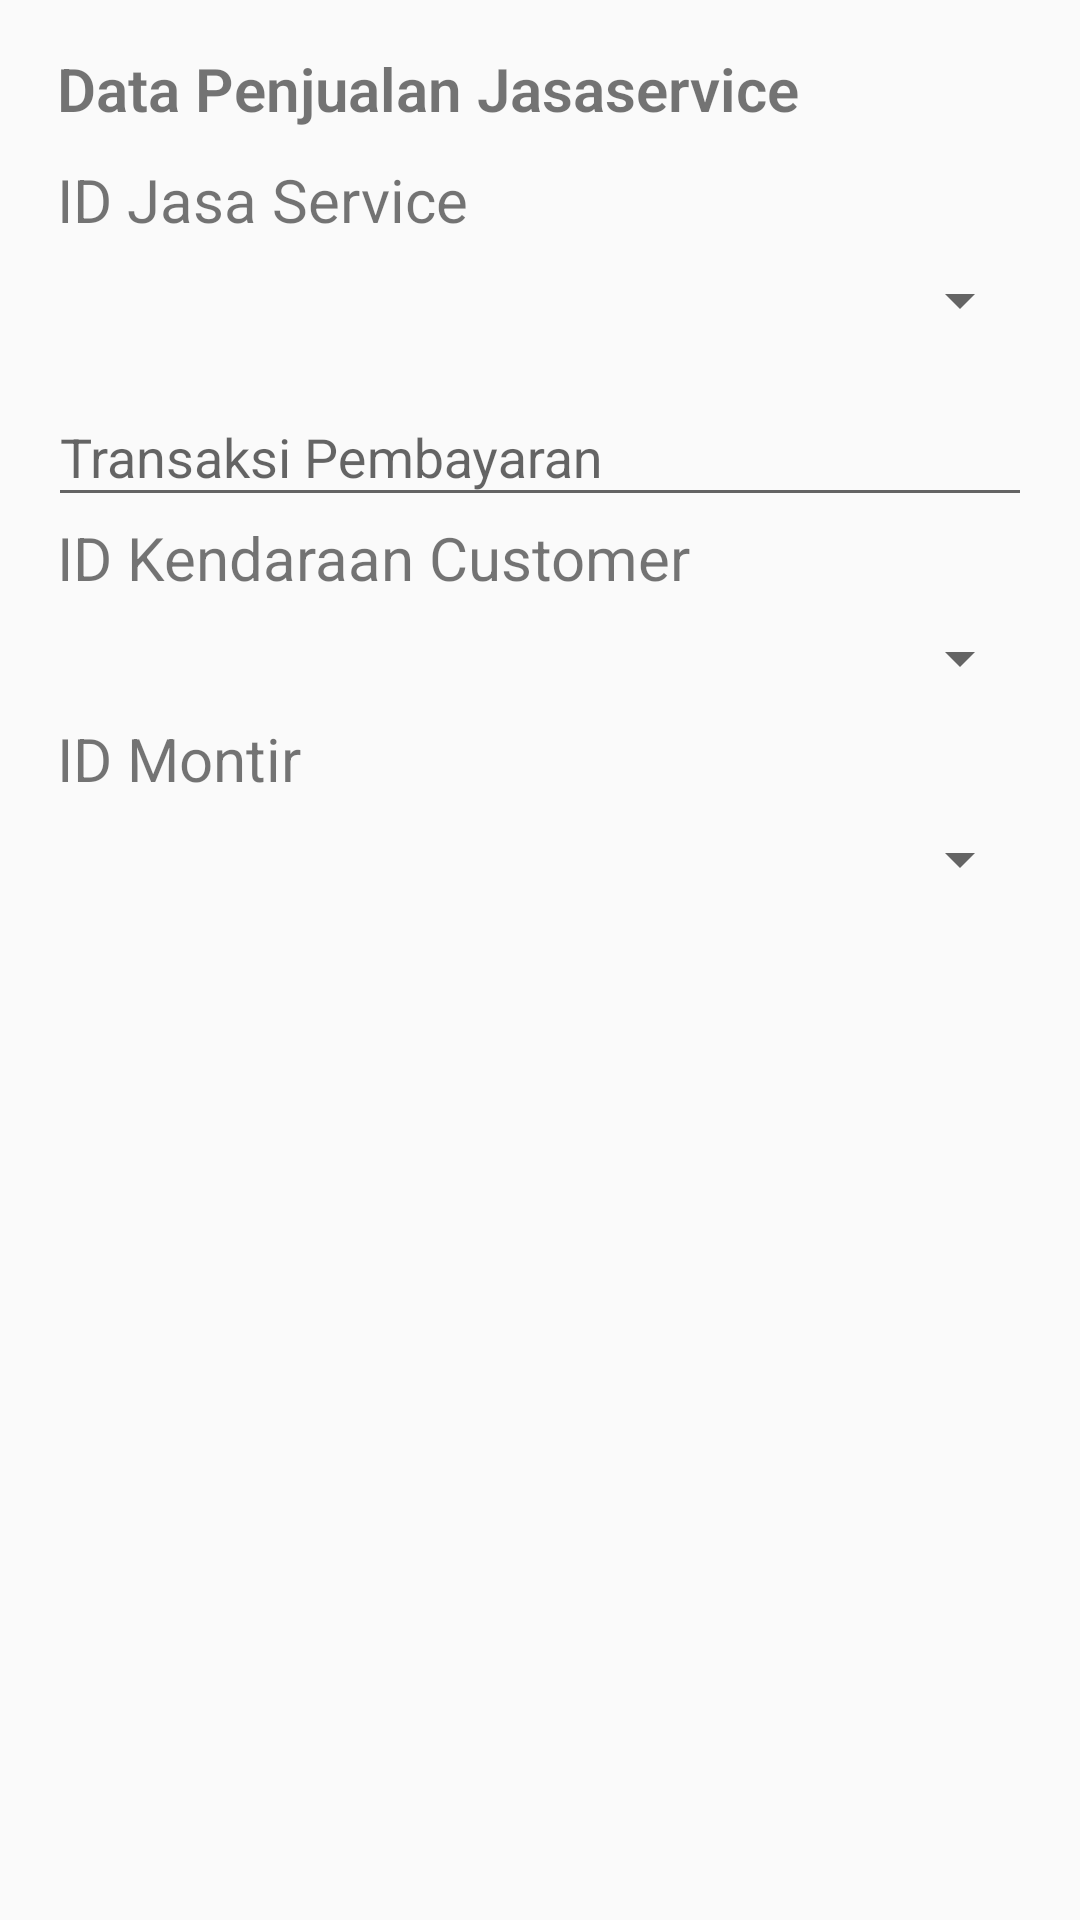

Layout XML and referenced resources for this Android screen:
<!-- AndroidManifest.xml: application theme AppTheme -->
<!-- res/layout/activity_penjualan_jasa_service__editor.xml -->
<?xml version="1.0" encoding="utf-8"?>
<android.support.constraint.ConstraintLayout
    xmlns:android="http://schemas.android.com/apk/res/android"
    xmlns:app="http://schemas.android.com/apk/res-auto"
    xmlns:tools="http://schemas.android.com/tools"
    android:layout_width="match_parent"
    android:layout_height="match_parent"
    tools:context=".view.PenjualanJasaService_Editor">

    <RelativeLayout
        android:layout_width="match_parent"
        android:layout_height="match_parent">

        <android.support.v7.widget.CardView
            android:id="@+id/layoutName"
            android:layout_width="match_parent"
            android:layout_height="wrap_content"
            app:cardCornerRadius="0dp"
            app:cardElevation="@dimen/cardview_default_elevation">
        </android.support.v7.widget.CardView>

        <LinearLayout
            android:layout_width="match_parent"
            android:layout_height="wrap_content"
            android:layout_margin="16dp"
            android:orientation="vertical">

            <TextView
                android:layout_width="wrap_content"
                android:layout_height="wrap_content"
                android:layout_marginBottom="10dp"
                android:layout_marginLeft="3dp"
                android:fontFamily="sans-serif-light"
                android:text="Data Penjualan Jasaservice"
                android:textSize="20sp"
                android:textStyle="bold" />

            <TextView
                android:text="ID Jasa Service"
                android:layout_marginLeft="3dp"
                android:textSize="20sp"
                android:fontFamily="sans-serif"
                android:layout_width="wrap_content"
                android:layout_height="wrap_content" />
            <Spinner
                android:id="@+id/spinnerJasaService"
                android:layout_width="match_parent"
                android:layout_height="40dp">
            </Spinner>

            <android.support.design.widget.TextInputLayout
                android:layout_width="match_parent"
                android:layout_height="wrap_content">
                <EditText
                    android:id="@+id/transaksi_pembayaran"
                    android:layout_width="match_parent"
                    android:layout_height="wrap_content"
                    android:fontFamily="sans-serif"
                    android:hint="Transaksi Pembayaran"
                    android:inputType="number|textCapWords"
                    />
            </android.support.design.widget.TextInputLayout>

            <TextView
                android:text="ID Transaksi Pembayaran"
                android:layout_marginLeft="3dp"
                android:textSize="20sp"
                android:fontFamily="sans-serif"
                android:layout_width="wrap_content"
                android:layout_height="wrap_content"
                android:visibility="gone"/>
            <Spinner
                android:id="@+id/spinnerTransaksiPembayaran"
                android:layout_width="match_parent"
                android:layout_height="40dp"
                android:visibility="gone">
            </Spinner>

            <TextView
                android:text="ID Kendaraan Customer"
                android:layout_marginLeft="3dp"
                android:textSize="20sp"
                android:fontFamily="sans-serif"
                android:layout_width="wrap_content"
                android:layout_height="wrap_content" />
            <Spinner
                android:id="@+id/spinnerKendaraanCustomer"
                android:layout_width="match_parent"
                android:layout_height="40dp">
            </Spinner>

            <TextView
                android:text="ID Montir"
                android:layout_marginLeft="3dp"
                android:textSize="20sp"
                android:fontFamily="sans-serif"
                android:layout_width="wrap_content"
                android:layout_height="wrap_content" />
            <Spinner
                android:id="@+id/spinnerMontir"
                android:layout_width="match_parent"
                android:layout_height="40dp">
            </Spinner>

            <android.support.design.widget.TextInputLayout
                android:layout_width="match_parent"
                android:layout_height="wrap_content">
                <EditText
                    android:id="@+id/jumlah"
                    android:layout_width="match_parent"
                    android:layout_height="wrap_content"
                    android:fontFamily="sans-serif"
                    android:hint="Jumlah"
                    android:inputType="number|textCapWords"
                    android:visibility="gone"/>
            </android.support.design.widget.TextInputLayout>

            <android.support.design.widget.TextInputLayout
                android:layout_width="match_parent"
                android:layout_height="wrap_content">
                <EditText
                    android:id="@+id/subtotal"
                    android:layout_width="match_parent"
                    android:layout_height="wrap_content"
                    android:fontFamily="sans-serif"
                    android:hint="Subtotal"
                    android:inputType="number|textCapWords"
                    android:visibility="gone"/>
            </android.support.design.widget.TextInputLayout>
        </LinearLayout>
    </RelativeLayout>
</android.support.constraint.ConstraintLayout>
<!-- resources referenced by this layout -->
<resources>
  <style name="AppTheme" parent="Theme.AppCompat.Light.NoActionBar">
          
          <item name="colorPrimary">@color/colorPrimary</item>
          <item name="colorPrimaryDark">@color/colorPrimaryDark</item>
          <item name="colorAccent">@color/colorAccent</item>
      </style>
  <color name="colorPrimary">#3F51B5</color>
  <color name="colorPrimaryDark">#203DD1</color>
  <color name="colorAccent">#FF4081</color>
</resources>
